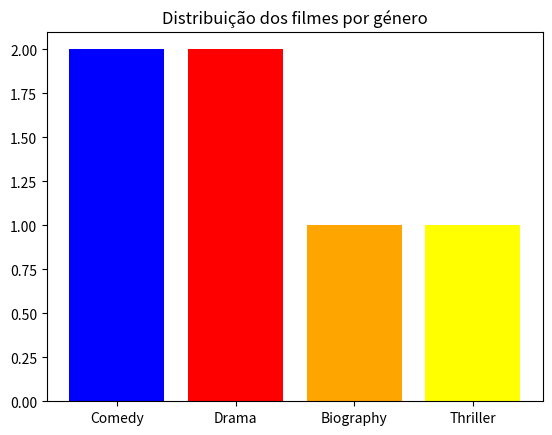

Reproduce this figure in Python.
#Questão 1
#Recebe duas strings, _s1_ e _s2_, e retorna o comprimento da substring inicial de _s1_ que não contem nenhum caráter de _s2_

def inicDiferente(s1, s2):
    res = 0
    str1 = []
    str2 = []
    n = 0
    for caracter in s1:
        str1.append(caracter)
    for caracter in s2:
        str2.append(caracter)
    while str1[n] != str2[n]:
        n = n + 1
        res = res + 1
    return res

#Recebe um parâmetro _n_ e lê _n_ números inteiros; no fim retorna quantos dos números lidos são superiores à média dos números lidos

def acimaMedia(n):
    res = 0
    tam = n
    x = 0
    lista = []
    while tam > 0:
        num = int(input("Introduza valor do número"))
        lista.append(num)
        x = x + num
        tam = tam - 1
    media = x/n
    for n in lista:
        if n > media:
            res = res + 1
    return res

#Faz o merge de duas listas ordenadas, retornando uma lista ordenada com os elementos das duas listas

def merge(l1, l2):
    lista = l1 + l2
    tamLista = len(lista)
    listaSort = []
    while len(listaSort) < tamLista:
        menor = lista[0]
        for elem in lista[1:]:
            if elem < menor:
                menor = elem
        listaSort.append(menor)
        lista.remove(menor)
    return print(listaSort)

#Recebe o nome de dois ficheiros de texto, _f1_ e _f2_, e indica se são iguais (__True__) no seu conteúdo ou se são diferentes (__False__)

def figuais(f1, f2):
    txt1 = open(f1, encoding='utf-8')
    txt2 = open(f2, encoding='utf-8')
    listatxtf1 = []
    listatxtf2 = []
    n = 0
    x = True
    for linha in txt1:
        listatxtf1.append(linha)
    for linha in txt2:
        listatxtf2.append(linha) 
    while n < len(listatxtf1):
        if listatxtf1[n] != listatxtf2[n]:
            return False       
        n = n + 1
    return x

#Questão 2

Filme1 = ("Meet the Parents", 2000, ["Ben Stiller","Robert De Niro",
      "Blythe Danner","Teri Polo","Owen Wilson"], ["Comedy", "Drama"])
Filme2 = ("Men of Honor", 2000, ["Robert De Niro","Cuba Gooding, Jr.",
      "Charlize Theron"], ["Biography", "Drama", "Thriller"])
Filme3 = ("Analyze That", 2002, ["Robert De Niro","Billy Crystal",
      "Lisa Kudrow"], ["Comedy"])
CineUM = [Filme1, Filme2, Filme3]

#Devolve uma lista dos atores participantes nos filmes armazenados, ordenada alfabeticamente e sem repetições

def atores(cinemateca):
    Elenco=[]
    for filme in cinemateca:
        _,_,elenco,_ = filme
        for ator in elenco:
            if ator not in Elenco:
                Elenco.append(ator)
    Elenco.sort()
    return Elenco
print("Atores participantes nos filmes armazenados:", atores(CineUM))

#Devolve uma lista de todos os títulos dos filmes, em ordem alfabética, e de um determinado género passado como argumento

def listarPorGenero(cinemateca, genero):
    Genero = []
    for filme in cinemateca:
        tit,_,_,gen = filme
        if genero in gen:
            Genero.append(tit)
    Genero.sort()
    return Genero
print("Filmes de Comédia:", listarPorGenero(CineUM, "Comedy"))

#Devolve o título do filme com o maior elenco

def maiorElenco(cinemateca):
    Atores = 0
    for filme in cinemateca:
        tit,_,elenco,_ = filme
        x = len(elenco)
        if x >= Atores:
            Atores = x
            maiorElenco = tit
    return maiorElenco
print("O filme com o maior elenco é:",maiorElenco(CineUM))

#Calcula a distribuição de filmes por Género

def filmePorGenero(cinemateca):
    distribgenero = {}
    for filme in cinemateca:
        _,_,_,gen = filme
        for genero in gen:
            if genero in distribgenero.keys():
                distribgenero[genero] = distribgenero[genero] + 1
            else:
                distribgenero[genero] = 1
    return distribgenero
print("Distribuição de filmes por género:", filmePorGenero(CineUM))

#Represente num gráfico de barras a distribuição calculada na alínea anterior

import matplotlib.pyplot as plt

def graph(distrib):
    plt.bar(distrib.keys(), distrib.values(), color = ['blue','red', 'orange','yellow'])
    plt.xticks([x for x in range(0, len(distrib.keys()))], distrib.keys())
    plt.title("Distribuição dos filmes por género")
    plt.show()
    return
graph(filmePorGenero(CineUM))
